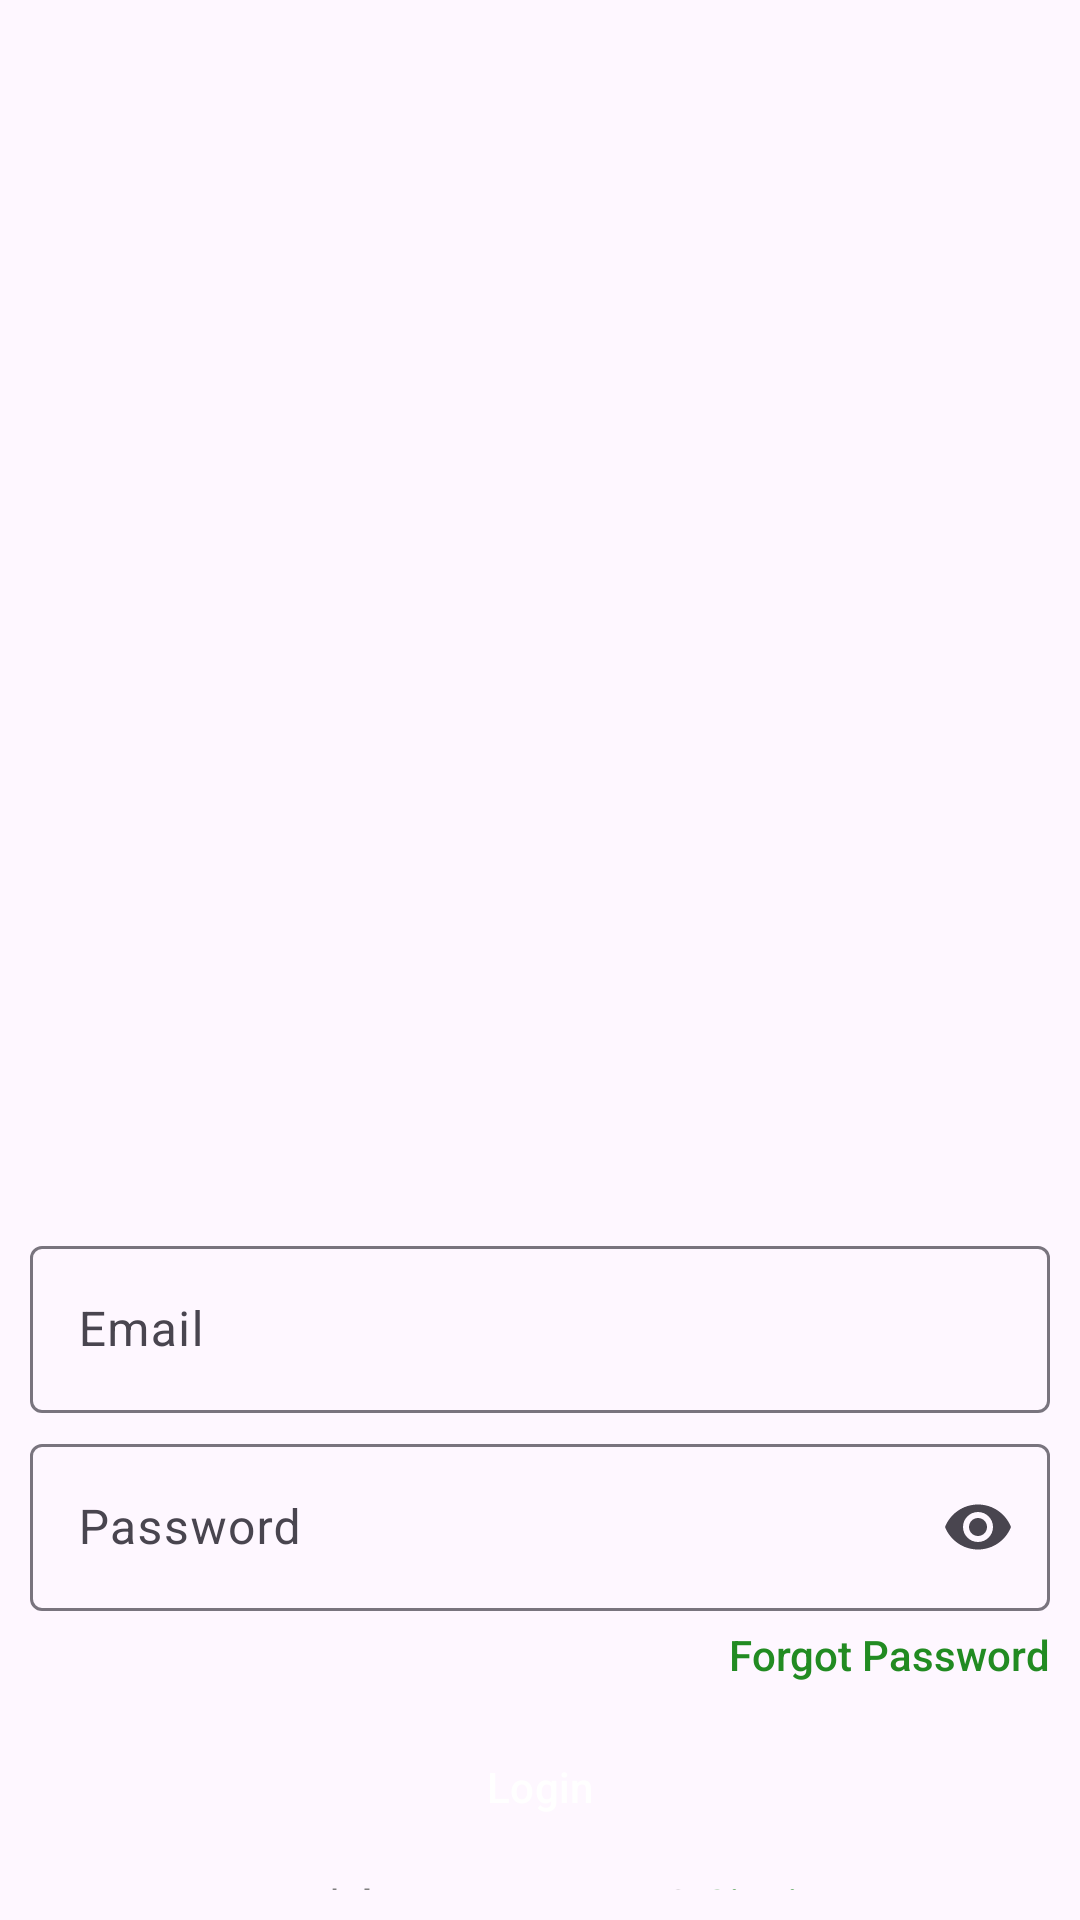

Produce the Android XML layout that renders to this screen, including the resource entries it uses.
<!-- AndroidManifest.xml: application theme Theme.Agroic -->
<!-- res/layout/fragment_login.xml -->
<?xml version="1.0" encoding="utf-8"?>
<layout xmlns:android="http://schemas.android.com/apk/res/android"
    xmlns:app="http://schemas.android.com/apk/res-auto"
    xmlns:tools="http://schemas.android.com/tools">


    <androidx.constraintlayout.widget.ConstraintLayout
        android:layout_width="match_parent"
        android:layout_height="match_parent"
        android:padding="10dp"
        tools:context=".ui.LoginFragment">

        <com.google.android.material.textfield.TextInputLayout
            android:id="@+id/email"
            android:layout_width="match_parent"
            android:layout_height="wrap_content"
            android:layout_marginTop="400dp"
            android:hint="@string/email"
            app:layout_constraintEnd_toEndOf="parent"
            app:layout_constraintStart_toStartOf="parent"
            app:layout_constraintTop_toTopOf="parent">

            <com.google.android.material.textfield.TextInputEditText
                android:id="@+id/email_text"
                android:layout_width="match_parent"
                android:layout_height="wrap_content" />

        </com.google.android.material.textfield.TextInputLayout>

        <com.google.android.material.textfield.TextInputLayout
            app:endIconMode="password_toggle"
            android:id="@+id/password"
            android:layout_width="match_parent"
            android:layout_height="wrap_content"
            android:layout_marginTop="5dp"
            android:hint="@string/password"
            app:layout_constraintEnd_toEndOf="parent"
            app:layout_constraintStart_toStartOf="parent"
            app:layout_constraintTop_toBottomOf="@+id/email">

            <com.google.android.material.textfield.TextInputEditText
                android:id="@+id/password_text"
                android:inputType="textPassword"
                android:layout_width="match_parent"
                android:layout_height="wrap_content" />

        </com.google.android.material.textfield.TextInputLayout>
    
        <TextView
            android:id="@+id/forgotPassword"
            android:layout_width="wrap_content"
            android:layout_height="wrap_content"
            android:text="@string/forgotPassword"
            android:layout_marginTop="5dp"
            app:layout_constraintEnd_toEndOf="parent"
            app:layout_constraintTop_toBottomOf="@id/password"
            android:textColor="#228B22"
            android:fontFamily="sans-serif-medium"
            />
        <Button
            style="@style/Widget.Material3.Button.ElevatedButton"
            android:padding="15dp"
            android:id="@+id/login"
            android:layout_width="match_parent"
            android:layout_height="wrap_content"
            app:layout_constraintStart_toStartOf="parent"
            app:layout_constraintEnd_toEndOf="parent"
            app:layout_constraintTop_toBottomOf="@id/forgotPassword"
            android:textColor="#FFFFFF"
            android:backgroundTint="#228B22"
            android:layout_marginTop="10dp"
            android:text="@string/Login" />
        <LinearLayout
            android:layout_width="wrap_content"
            android:layout_height="wrap_content"
            app:layout_constraintTop_toBottomOf="@id/login"
            app:layout_constraintStart_toStartOf="parent"
            app:layout_constraintEnd_toEndOf="parent"
            android:orientation="horizontal">
            <TextView
                android:layout_width="wrap_content"
                android:layout_height="wrap_content"
                android:text="@string/Dont_have_an_account"
                android:layout_marginTop="5dp"
                app:layout_constraintEnd_toEndOf="parent"
                app:layout_constraintTop_toBottomOf="@id/password"
                android:textColor="#808080"
                android:fontFamily="sans-serif-medium"
                />
            <TextView
                android:id="@+id/signin"
                android:layout_width="wrap_content"
                android:layout_height="wrap_content"
                android:text="@string/SignIn"
                android:layout_marginTop="5dp"
                app:layout_constraintEnd_toEndOf="parent"
                app:layout_constraintTop_toBottomOf="@id/password"
                android:textColor="#228B22"
                android:fontFamily="sans-serif-medium"
                android:layout_marginLeft="5dp"
                />
        </LinearLayout>


    </androidx.constraintlayout.widget.ConstraintLayout>
</layout>
<!-- resources referenced by this layout -->
<resources>
  <string name="Dont_have_an_account">Don\'t have an account?</string>
  <string name="Login">Login</string>
  <string name="SignIn">Signin</string>
  <string name="email">Email</string>
  <string name="forgotPassword">Forgot Password</string>
  <string name="password">Password</string>
  <style name="Theme.Agroic" parent="Base.Theme.Agroic" />
  <style name="Base.Theme.Agroic" parent="Theme.Material3.DayNight.NoActionBar">
          
          
          <item name="android:windowTranslucentStatus">true</item>
          <item name="android:windowTranslucentNavigation">true</item>
          <item name="colorPrimary">@color/primaryColor</item>
          <item name="colorSecondary">@color/secondaryColor</item>
      </style>
  <color name="primaryColor">#FFFFFFFF</color>
  <color name="secondaryColor">#228B22</color>
</resources>
